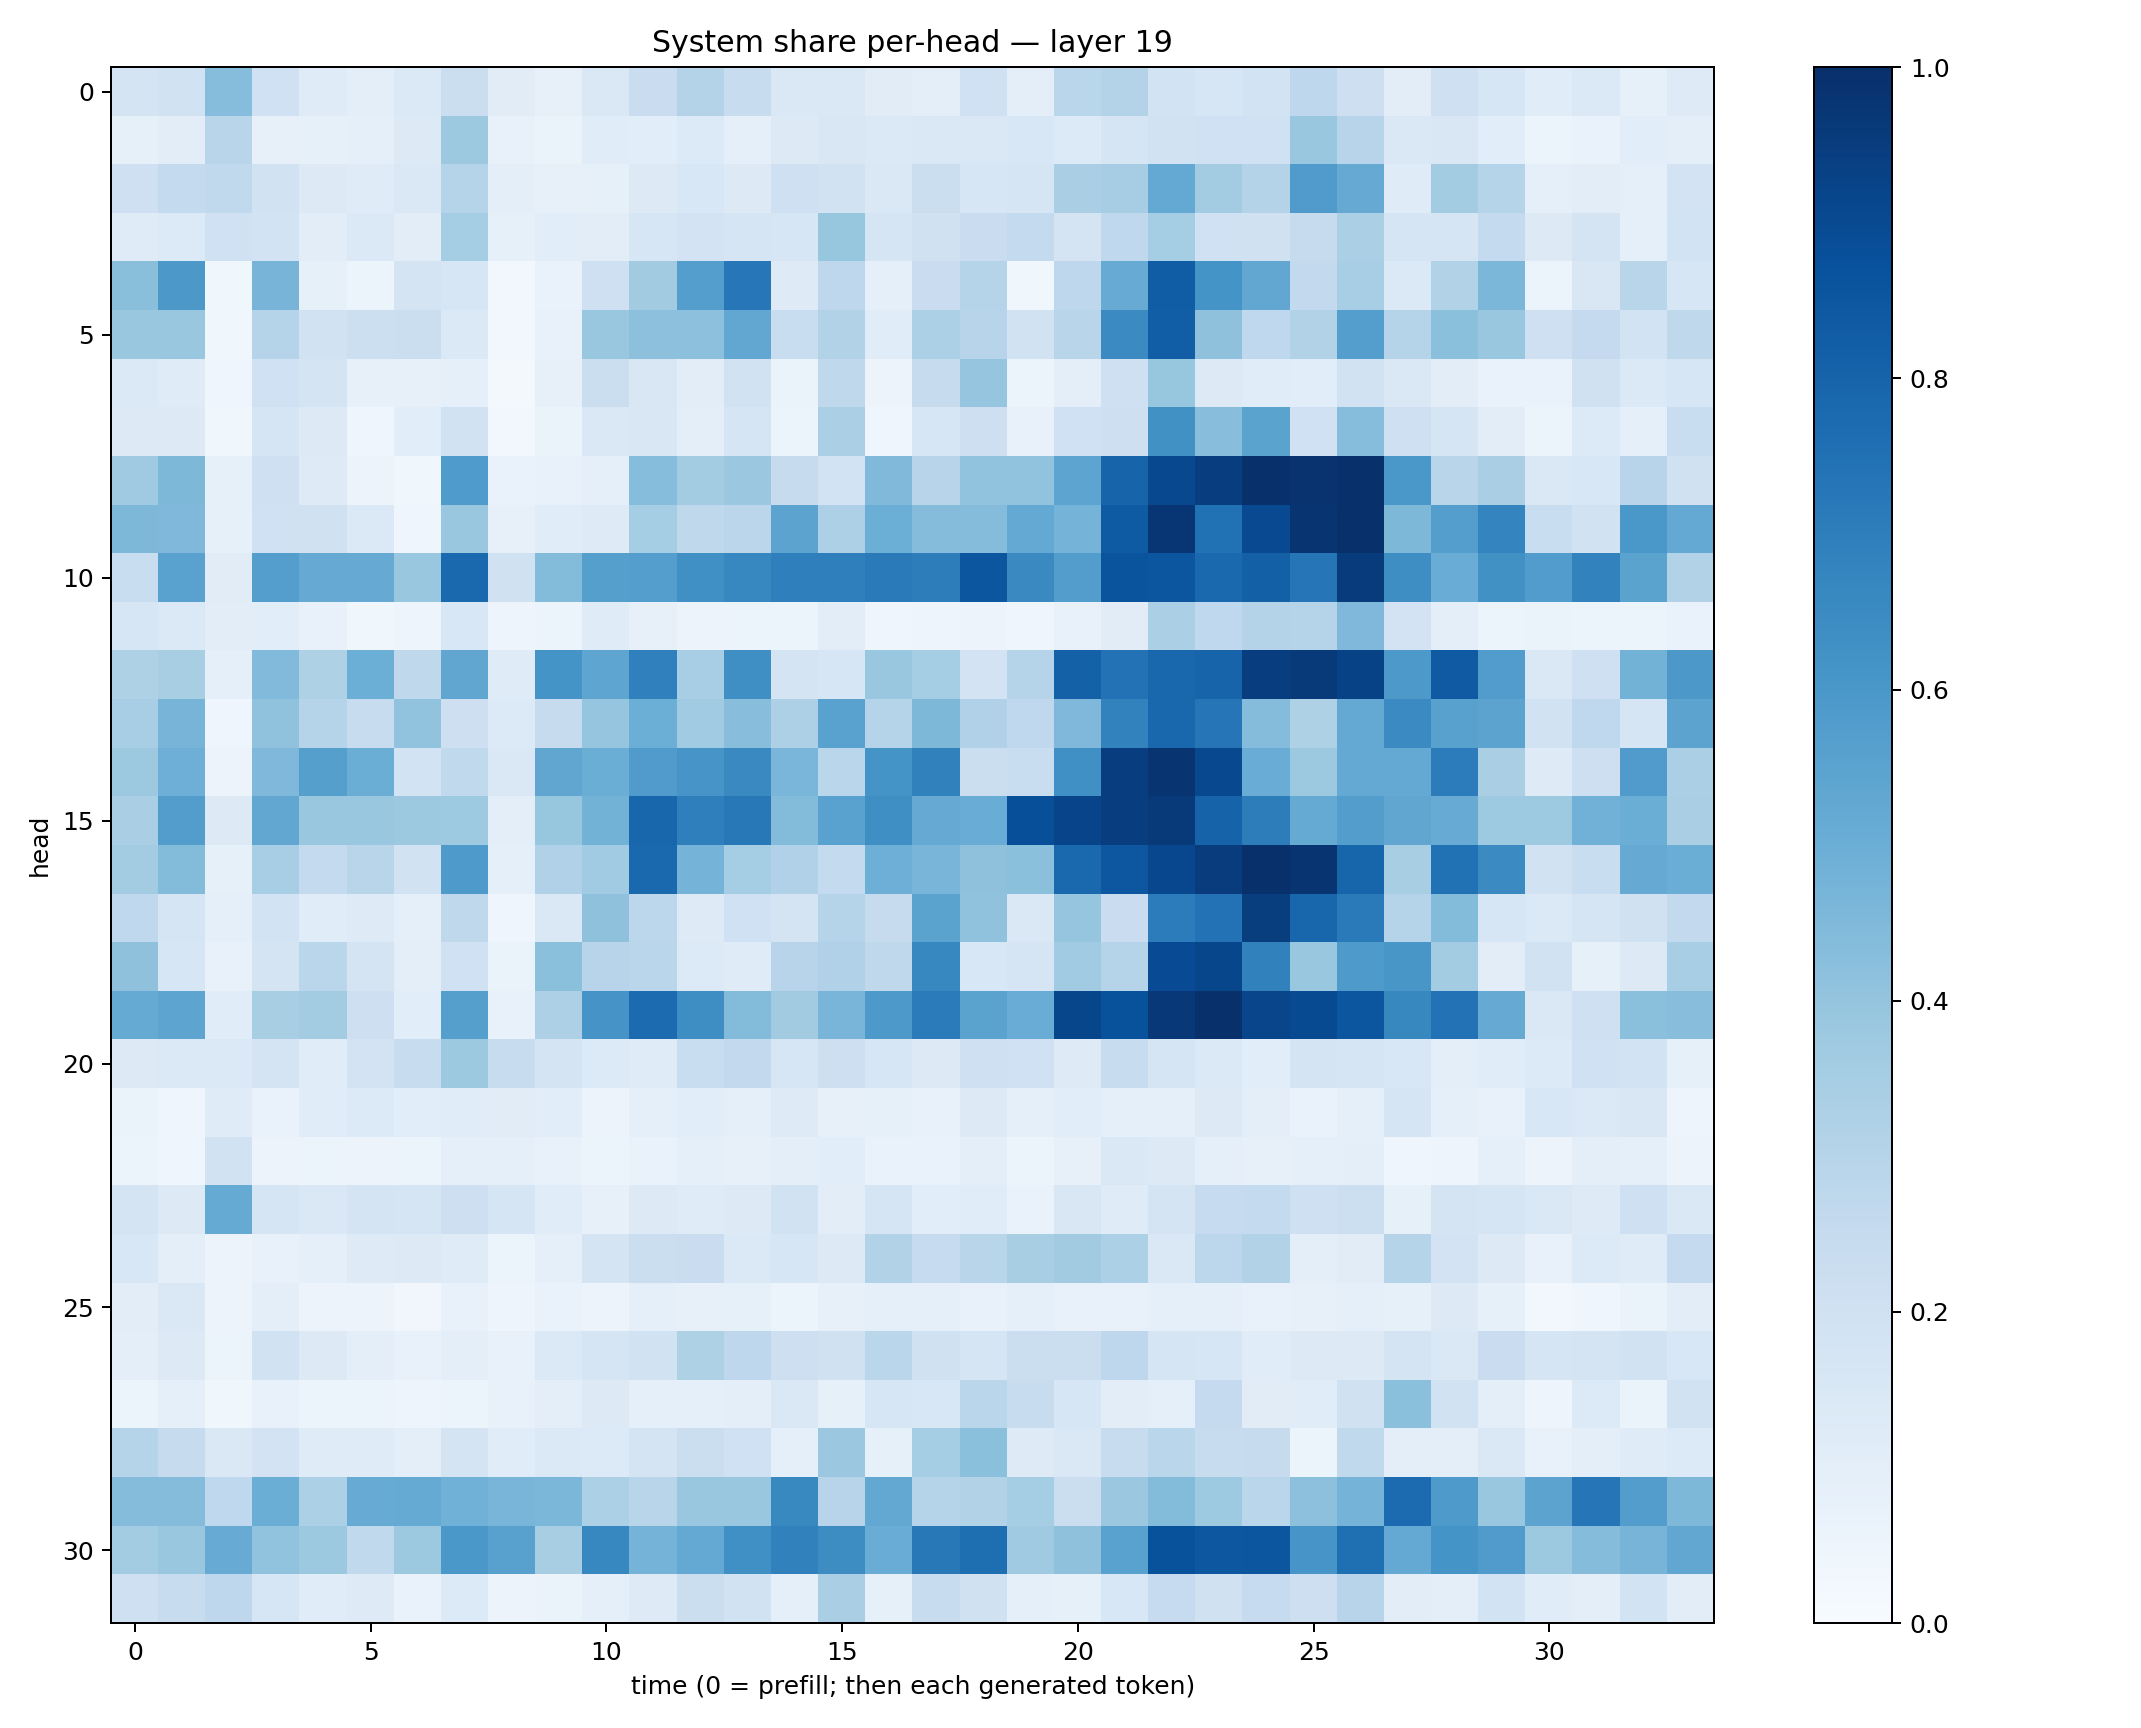

Data behind this chart, as committed beside it:
0.17255384, 0.19067323, 0.43205073, 0.20163953, 0.11914234, 0.09859964, 0.1391649, 0.22174826, 0.11141672, 0.08175295, 0.14142764, 0.22889324, 0.30817884, 0.23559709, 0.14568107, 0.14805543, 0.11307727, 0.101249725, 0.20002083, 0.09738342, 0.2874671, 0.30827567, 0.18623859, 0.15693805
0.0854, 0.1052, 0.2897, 0.07838, 0.08558, 0.09289, 0.1268, 0.377, 0.07308, 0.06449, 0.1158, 0.1056, 0.1348, 0.09048, 0.1264, 0.1518, 0.1393, 0.1432, 0.1475, 0.1546, 0.1359, 0.1648, 0.1901, 0.2003
0.2035, 0.254, 0.2626, 0.1937, 0.1309, 0.1184, 0.1451, 0.3016, 0.1004, 0.07822, 0.08459, 0.1324, 0.1524, 0.1269, 0.21, 0.1921, 0.1441, 0.2212, 0.1616, 0.1656, 0.338, 0.3499, 0.5205, 0.3588
0.1181, 0.1355, 0.2006, 0.1852, 0.1022, 0.1397, 0.102, 0.3519, 0.08573, 0.1079, 0.1016, 0.1639, 0.181, 0.1664, 0.1604, 0.3921, 0.1707, 0.1984, 0.2274, 0.2561, 0.1728, 0.2694, 0.3537, 0.2016
0.4253, 0.594, 0.03852, 0.4698, 0.0856, 0.06094, 0.1751, 0.1611, 0.02402, 0.06688, 0.2059, 0.3607, 0.5688, 0.726, 0.1225, 0.2763, 0.0925, 0.2268, 0.3029, 0.03893, 0.2773, 0.5106, 0.8245, 0.6139
0.3878, 0.387, 0.03741, 0.2987, 0.1937, 0.2157, 0.2192, 0.137, 0.02618, 0.07435, 0.3854, 0.4149, 0.4179, 0.5304, 0.2329, 0.3159, 0.1142, 0.3307, 0.2944, 0.1881, 0.2893, 0.6504, 0.8237, 0.4103
0.138, 0.1186, 0.04216, 0.2, 0.1763, 0.08062, 0.07819, 0.08815, 0.01707, 0.07827, 0.2223, 0.1498, 0.1021, 0.1893, 0.06581, 0.2722, 0.05755, 0.2434, 0.3984, 0.05286, 0.09405, 0.2099, 0.3939, 0.1295
0.1311, 0.128, 0.03523, 0.1702, 0.1312, 0.04654, 0.1088, 0.1915, 0.02612, 0.06286, 0.1415, 0.1523, 0.09852, 0.1685, 0.06125, 0.3326, 0.0443, 0.1598, 0.2126, 0.07446, 0.2017, 0.2144, 0.627, 0.426
0.3679, 0.4553, 0.08384, 0.2072, 0.1222, 0.05838, 0.03566, 0.5826, 0.06954, 0.07151, 0.0879, 0.4321, 0.3585, 0.3818, 0.2445, 0.1854, 0.4453, 0.2937, 0.4029, 0.4036, 0.5415, 0.7986, 0.906, 0.9447
0.4558, 0.4506, 0.08511, 0.2004, 0.196, 0.1377, 0.04628, 0.3886, 0.08171, 0.1148, 0.1243, 0.3553, 0.2729, 0.2817, 0.5455, 0.3265, 0.4977, 0.4355, 0.4345, 0.5211, 0.4753, 0.8324, 0.9728, 0.7495
0.2311, 0.5528, 0.1101, 0.5699, 0.5129, 0.5156, 0.3873, 0.7835, 0.1979, 0.4407, 0.5661, 0.5683, 0.632, 0.6668, 0.6933, 0.6941, 0.7143, 0.7003, 0.8534, 0.6554, 0.5732, 0.8602, 0.8523, 0.7841
0.1603, 0.1375, 0.1043, 0.1085, 0.07159, 0.03795, 0.04733, 0.1535, 0.04927, 0.06044, 0.1175, 0.08194, 0.05706, 0.05927, 0.05163, 0.1046, 0.04291, 0.04862, 0.05658, 0.04312, 0.07321, 0.1098, 0.335, 0.2676
0.3217, 0.341, 0.08648, 0.4445, 0.323, 0.4991, 0.2719, 0.532, 0.1185, 0.6152, 0.5353, 0.6895, 0.3445, 0.6357, 0.1735, 0.1623, 0.3867, 0.3516, 0.1823, 0.2995, 0.8118, 0.7427, 0.787, 0.7995
0.3447, 0.4726, 0.04433, 0.409, 0.3024, 0.2367, 0.4053, 0.2147, 0.1354, 0.2425, 0.3948, 0.4991, 0.367, 0.4275, 0.326, 0.5539, 0.2997, 0.4565, 0.3176, 0.2674, 0.4519, 0.6802, 0.7877, 0.7305
0.378, 0.4942, 0.05753, 0.4529, 0.5646, 0.5008, 0.1872, 0.2621, 0.1457, 0.5339, 0.5002, 0.5784, 0.607, 0.654, 0.4619, 0.2867, 0.6137, 0.6853, 0.2249, 0.2343, 0.6305, 0.9422, 0.9794, 0.9032
0.3366, 0.5709, 0.1316, 0.5302, 0.3851, 0.3836, 0.3762, 0.3724, 0.09715, 0.3928, 0.4801, 0.7925, 0.6919, 0.7215, 0.4401, 0.5532, 0.6363, 0.5143, 0.5063, 0.8793, 0.9195, 0.9428, 0.964, 0.8035
0.3588, 0.4399, 0.08334, 0.3461, 0.2543, 0.2909, 0.189, 0.5884, 0.08893, 0.3183, 0.3637, 0.7775, 0.4751, 0.3536, 0.3182, 0.2576, 0.4924, 0.4684, 0.414, 0.4206, 0.7779, 0.8477, 0.9092, 0.9517
0.2672, 0.167, 0.08907, 0.1841, 0.1163, 0.1247, 0.09254, 0.2708, 0.04562, 0.1415, 0.4117, 0.2781, 0.122, 0.2019, 0.1724, 0.2997, 0.243, 0.5502, 0.409, 0.1433, 0.3966, 0.229, 0.7061, 0.7433
0.4106, 0.1594, 0.07649, 0.1769, 0.2875, 0.1727, 0.09642, 0.2, 0.06358, 0.4217, 0.2944, 0.286, 0.1352, 0.1206, 0.2959, 0.3181, 0.2702, 0.6648, 0.1529, 0.1698, 0.3651, 0.2991, 0.8923, 0.9119
0.5173, 0.5412, 0.1143, 0.3434, 0.3557, 0.212, 0.1076, 0.5643, 0.0778, 0.3249, 0.6094, 0.77, 0.6388, 0.4401, 0.3601, 0.4666, 0.5922, 0.7089, 0.5502, 0.5062, 0.9127, 0.8679, 0.9678, 0.995
0.1283, 0.1376, 0.1388, 0.1746, 0.1141, 0.1805, 0.2397, 0.376, 0.2415, 0.1792, 0.1338, 0.1179, 0.2327, 0.2589, 0.1598, 0.2115, 0.1615, 0.1326, 0.2096, 0.2006, 0.1231, 0.2417, 0.1672, 0.1382
0.06521, 0.0429, 0.1173, 0.06654, 0.1162, 0.1331, 0.1063, 0.1134, 0.1125, 0.1086, 0.05625, 0.08771, 0.1088, 0.08801, 0.1225, 0.07911, 0.08231, 0.07612, 0.13, 0.09314, 0.1076, 0.08948, 0.09155, 0.1252
0.05203, 0.04505, 0.1901, 0.05729, 0.05224, 0.05723, 0.05951, 0.09306, 0.09321, 0.07071, 0.05083, 0.06769, 0.09339, 0.0783, 0.09508, 0.1092, 0.06927, 0.06865, 0.1001, 0.06096, 0.07841, 0.1429, 0.1327, 0.09221
0.1763, 0.1312, 0.517, 0.1647, 0.1479, 0.1743, 0.1672, 0.214, 0.1683, 0.1139, 0.08079, 0.1254, 0.1204, 0.1297, 0.194, 0.1043, 0.1707, 0.1089, 0.1169, 0.069, 0.1486, 0.1207, 0.1793, 0.2474
0.1554, 0.1015, 0.05475, 0.0778, 0.09015, 0.1216, 0.132, 0.1172, 0.05335, 0.08795, 0.1782, 0.2234, 0.2292, 0.1375, 0.1597, 0.1269, 0.3121, 0.2484, 0.2917, 0.3423, 0.3622, 0.3296, 0.1439, 0.2787
0.104, 0.1414, 0.05582, 0.09718, 0.05535, 0.05483, 0.03489, 0.07748, 0.05027, 0.06704, 0.05744, 0.09063, 0.07975, 0.08509, 0.0592, 0.07913, 0.09074, 0.08825, 0.0721, 0.09113, 0.07414, 0.07644, 0.08862, 0.08764
0.09533, 0.1302, 0.05351, 0.192, 0.1278, 0.09644, 0.07665, 0.09447, 0.07585, 0.1374, 0.1693, 0.1924, 0.3231, 0.2735, 0.2123, 0.1975, 0.2885, 0.1985, 0.1647, 0.225, 0.2219, 0.2772, 0.1701, 0.16
0.05255, 0.09059, 0.03839, 0.07775, 0.06198, 0.05329, 0.04871, 0.0533, 0.07181, 0.1012, 0.1316, 0.09268, 0.08838, 0.09405, 0.1437, 0.08395, 0.1585, 0.1556, 0.2881, 0.2369, 0.1578, 0.1046, 0.08915, 0.2503
0.3006, 0.2456, 0.1408, 0.1816, 0.1197, 0.1188, 0.09429, 0.1735, 0.1162, 0.1385, 0.1346, 0.1751, 0.2204, 0.2024, 0.08876, 0.3818, 0.0854, 0.3523, 0.4191, 0.1243, 0.1418, 0.242, 0.2884, 0.2363
0.4348, 0.4338, 0.2695, 0.5034, 0.3295, 0.511, 0.5188, 0.4874, 0.4667, 0.4573, 0.3314, 0.2913, 0.3892, 0.3855, 0.6566, 0.2959, 0.5237, 0.3038, 0.3141, 0.3525, 0.2248, 0.3798, 0.4377, 0.3724
0.3573, 0.3901, 0.5112, 0.404, 0.3761, 0.2636, 0.376, 0.6, 0.5584, 0.3417, 0.6674, 0.474, 0.5198, 0.6301, 0.6864, 0.6422, 0.5072, 0.7196, 0.7607, 0.3686, 0.4109, 0.5512, 0.8679, 0.8485
0.2061, 0.2405, 0.2749, 0.159, 0.1133, 0.1222, 0.06727, 0.1351, 0.0554, 0.06362, 0.09312, 0.1231, 0.2245, 0.1898, 0.09092, 0.3387, 0.0832, 0.2361, 0.1978, 0.09274, 0.08533, 0.1546, 0.2478, 0.1984
